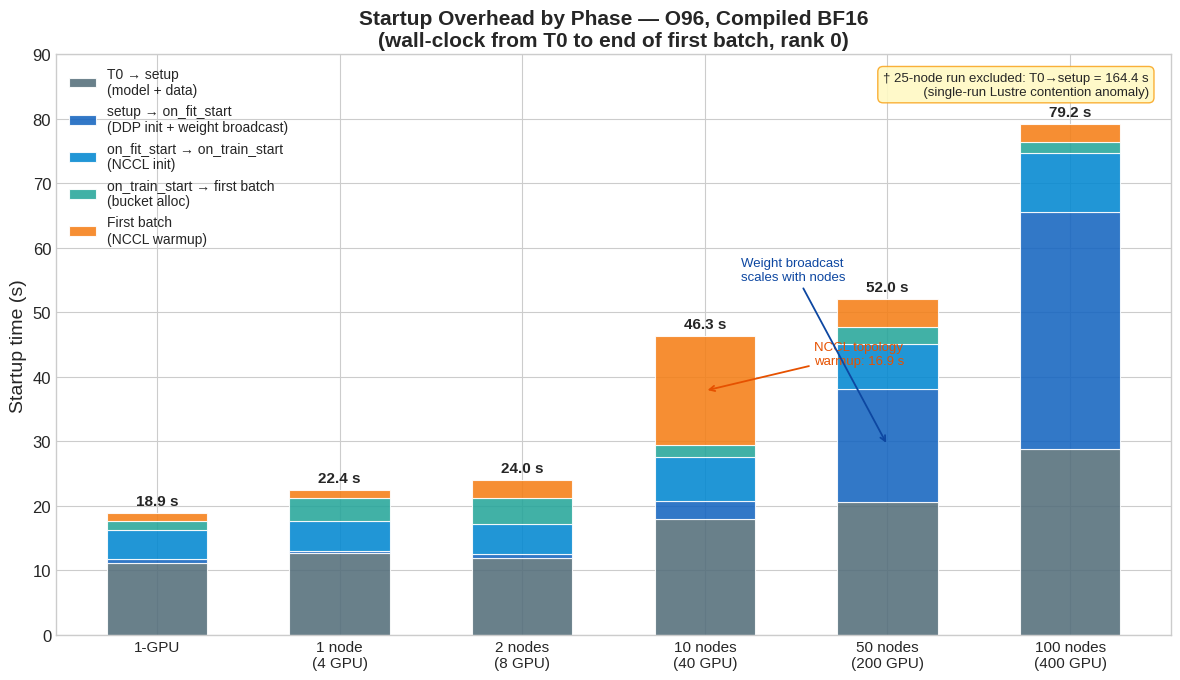

Write the Python code that produced this figure. (Note: this script raises an exception after producing the figure.)
"""
Figure 12 — Startup overhead decomposed by phase at each node count.
Data source: startup_timer Lightning callback, rank 0.

25-node T0→setup is anomalous (164.4 s, single-run Lustre spike) and is excluded
from the stacked bars; it is shown as a separate capped bar with a break symbol.
"""

import matplotlib.pyplot as plt
import matplotlib.patches as mpatches
import numpy as np

plt.style.use('seaborn-v0_8-whitegrid')
plt.rcParams.update({
    'font.size': 13,
    'axes.titlesize': 15,
    'axes.labelsize': 14,
    'xtick.labelsize': 11,
    'ytick.labelsize': 12,
    'legend.fontsize': 11,
})

# Exclude 25-node (anomaly) from the main chart
cases = ['1-GPU', '1 node\n(4 GPU)', '2 nodes\n(8 GPU)', '10 nodes\n(40 GPU)',
         '50 nodes\n(200 GPU)', '100 nodes\n(400 GPU)']

# Phases (seconds)
t0_setup      = [11.2, 12.7, 12.0, 18.0, 20.6, 28.8]
fit_start     = [ 0.5,  0.3,  0.5,  2.8, 17.6, 36.8]
train_start   = [ 4.6,  4.6,  4.7,  6.8,  6.9,  9.1]
bucket_alloc  = [ 1.4,  3.6,  4.1,  1.8,  2.7,  1.7]
first_batch   = [ 1.2,  1.2,  2.7, 16.9,  4.2,  2.8]

phase_colors = ['#546E7A', '#1565C0', '#0288D1', '#26A69A', '#F57F17']
phase_labels = [
    'T0 → setup\n(model + data)',
    'setup → on_fit_start\n(DDP init + weight broadcast)',
    'on_fit_start → on_train_start\n(NCCL init)',
    'on_train_start → first batch\n(bucket alloc)',
    'First batch\n(NCCL warmup)',
]

x = np.arange(len(cases))
width = 0.55

fig, ax = plt.subplots(figsize=(12, 7))

bottoms = np.zeros(len(cases))
bars_all = []
for data, color, label in zip(
    [t0_setup, fit_start, train_start, bucket_alloc, first_batch],
    phase_colors, phase_labels
):
    bars = ax.bar(x, data, width, bottom=bottoms, label=label, color=color, alpha=0.88,
                  edgecolor='white', linewidth=0.8)
    bars_all.append((bars, data))
    bottoms += np.array(data)

# Total annotations
totals = [sum(v) for v in zip(t0_setup, fit_start, train_start, bucket_alloc, first_batch)]
for i, tot in enumerate(totals):
    ax.text(i, tot + 0.8, f'{tot:.1f} s', ha='center', va='bottom',
            fontsize=11, fontweight='bold')

# Annotate 10-node first_batch spike
ax.annotate('NCCL topology\nwarmup: 16.9 s',
            xy=(3, sum([t0_setup[3], fit_start[3], train_start[3], bucket_alloc[3]]) + first_batch[3]/2),
            xytext=(3.6, 42),
            arrowprops=dict(arrowstyle='->', color='#E65100', lw=1.3),
            fontsize=9.5, color='#E65100')

# Annotate 50/100-node weight broadcast growth
ax.annotate('Weight broadcast\nscales with nodes',
            xy=(4, t0_setup[4] + fit_start[4] / 2),
            xytext=(3.2, 55),
            arrowprops=dict(arrowstyle='->', color='#0D47A1', lw=1.3),
            fontsize=9.5, color='#0D47A1')

# Annotate excluded 25-node anomaly
ax.text(0.98, 0.97,
        '† 25-node run excluded: T0→setup = 164.4 s\n  (single-run Lustre contention anomaly)',
        transform=ax.transAxes, ha='right', va='top', fontsize=9.5,
        bbox=dict(boxstyle='round,pad=0.4', facecolor='#FFF9C4', edgecolor='#F9A825', alpha=0.9))

ax.set_xticks(x)
ax.set_xticklabels(cases)
ax.set_ylabel('Startup time (s)')
ax.set_title('Startup Overhead by Phase — O96, Compiled BF16\n(wall-clock from T0 to end of first batch, rank 0)',
             fontweight='bold')
ax.set_ylim(0, 90)
ax.legend(loc='upper left', framealpha=0.9, fontsize=10)

fig.tight_layout()
out = '../plots/4.4_startup_overhead.png'
plt.savefig(out, dpi=300, bbox_inches='tight')
print(f'Saved {out}')
plt.close()
